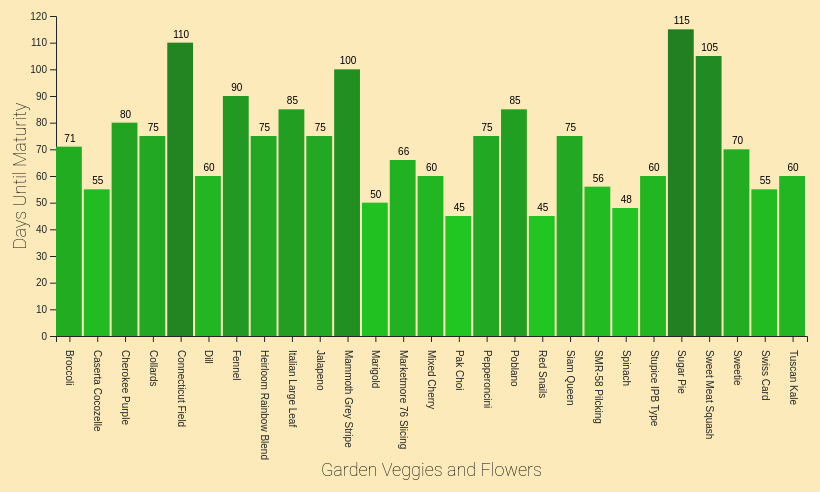
D3 v5 page, settled after 480 driven frames (8 s of simulated time); the page loaded 1 data file(s).


      let margin = {top: 30,right: 30,bottom:150,left:50},
          width = parseInt(d3.select('#viz').style('width'), 9)
          //width = 960 - margin.right - margin.left,
          height = 500 - margin.top - margin.bottom,
          padding = 0; // space around the chart, not including labels
        let svg = d3.select('#viz')
        .append('svg')
        .attr('width', width + margin.right + margin.left)
        .attr('height',height + margin.top + margin.bottom)
        .append('g')
        .attr('transform', `translate(${margin.left},${margin.top})`);

        let x = d3.scaleBand()
            .range([0,width])
            .padding(0,1);
        let y = d3.scaleLinear()
          .range([height,0]);

        d3.csv('2020Garden.csv', (d) => {
          d.maturity = +d.maturity;
          return d;

        }).then((results) => {

          let maxVal = d3.max(results, d => d.maturity);

          x.domain(results.map(d => d.plants));

          y.domain([0,maxVal])
            .nice();

          svg.append('g')
            .attr("transform", "translate("+padding+",0)")
            .call(d3.axisLeft(y));

          svg.append('g')
            .attr('transform', `translate(0,${height})`)
            .call(d3.axisBottom(x))
            .selectAll('text')
            .attr('x', x.bandwidth()/2)
            .attr('y',0)
            .attr('dy', '.35em')
            .attr('transform', 'rotate(90)')
            .attr('text-anchor','start');

            createBars(results);

            let rangeSlider = document.getElementById('maturity-range');

            rangeSlider.min = 0;
            rangeSlider.max = maxVal;

            rangeSlider.onchange = () => {
              let filterData = results.filter(d => d.maturity >= rangeSlider.value);
              createBars(filterData)
            }

        }).catch((error) => {
          throw error;
        })

    function createBars(results){
      svg.selectAll('.bar-group')
              .data(results, d => d.plants)
              .join(
                enter => {
                  let bar = enter.append('g')
              .attr('class', 'bar-group')
              .style('opacity',1);

              bar.append('rect')
              .attr('class', 'bar')
              .attr('x', d => x(d.plants))
              .attr('y', d => y(0))
              .attr('width', x.bandwidth()-2)
              .attr('height', 0)
              .attr("fill", function(d) {
                  return "rgb(34, "+ (243 - d.maturity) +", 34 )";
              })
              .transition()
              .duration(750)
              .attr('y', d => y(d.maturity))
              .attr('height', d => height - y(d.maturity));

            // add labels
            bar.append('text')
              .text(d => d.maturity)
              .attr('x', d => x(d.plants) + (x.bandwidth() / 2))
              .attr('y', d => y(d.maturity) - 5)
              .attr('text-anchor', 'middle')
              .style('font-family', 'sans-serif')
              .style('font-size', 10)
              .style('opacity', 0)
              .transition()
              .duration(500)
              .style('opacity', 1);
                },
                update => {
                  update.transition()
                    .duration(750)
                    .style('opacity',1)
                },
                exit => {
                  exit.transition()
                    .duration(750)
                    .style('opacity', 0.15)

                }
              )

    }
    svg.append("text")
            .attr("text-anchor", "middle")  // this makes it easy to centre the text as the transform is applied to the anchor
            .attr("transform", "translate("+ (-30) +","+(height /2)+")rotate(-90)")  // text is drawn off the screen top left, move down and out and rotate
            .text("Days Until Maturity");
    // draw x axis with labels and move to the bottom of the chart area
    svg.append("text")
            .attr("text-anchor", "middle")  // this makes it easy to centre the text as the transform is applied to the anchor
            .attr("transform", "translate("+ (width/2) +","+(460)+")")  // centre below axis
            .text("Garden Veggies and Flowers");
    

### data: 2020Garden.csv
plants, maturity
Broccoli, 71
Caserta Cocozelle, 55
Cherokee Purple, 80
Collards, 75
Connecticut Field, 110
Dill, 60
Fennel, 90
Heirloom Rainbow Blend, 75
Italian Large Leaf, 85
Jalapeno, 75
Mammoth Grey Stripe, 100
Marigold, 50
Marketmore 76 Slicing, 66
Mixed Cherry, 60
Pak Choi, 45
Pepperoncini, 75
Poblano, 85
Red Snails, 45
Siam Queen, 75
SMR-58 Pilcking, 56
Spinach, 48
Stupice IPB Type, 60
Sugar Pie, 115
Sweet Meat Squash, 105
Sweetie, 70
Swiss Card, 55
Tuscan Kale, 60